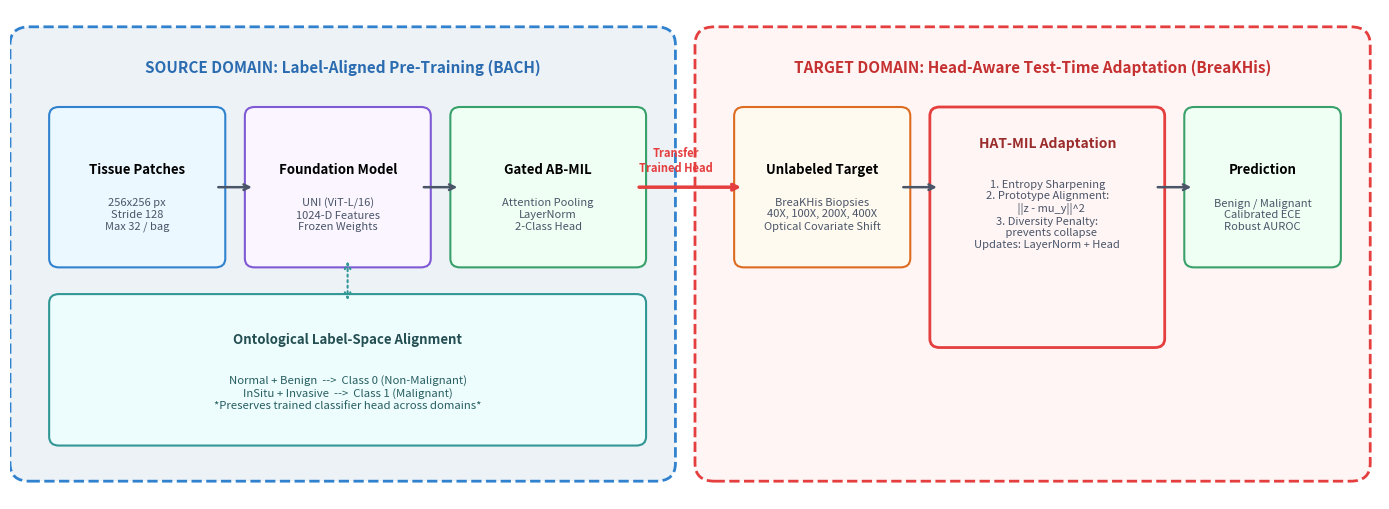

This figure's Python source: (Note: this script raises an exception after producing the figure.)
"""
generate_method_figure.py: Generates an updated, publication-quality architecture
flowchart for HAT-MIL and saves to Manuscript/fig_method.png and paper/figures/fig_method.png.
"""

import matplotlib.pyplot as plt
import matplotlib.patches as patches

def draw_method_figure():
    fig, ax = plt.subplots(figsize=(14, 5.2), dpi=300)
    ax.set_xlim(0, 14)
    ax.set_ylim(0, 5.5)
    ax.axis('off')

    # Color palette (modern academic)
    c_source_bg = '#edf2f7'
    c_target_bg = '#fff5f5'
    c_source_border = '#3182ce'
    c_target_border = '#e53e3e'
    
    # ── Source Domain Container ──
    rect_source = patches.FancyBboxPatch((0.2, 0.4), 6.4, 4.7, boxstyle="round,pad=0.2",
                                         facecolor=c_source_bg, edgecolor=c_source_border, linewidth=2, linestyle='--')
    ax.add_patch(rect_source)
    ax.text(3.4, 4.85, "SOURCE DOMAIN: Label-Aligned Pre-Training (BACH)", 
            ha='center', va='center', fontsize=11, fontweight='bold', color='#2b6cb0')

    # Boxes in Source Domain
    # 1. Input Patches
    b1 = patches.FancyBboxPatch((0.5, 2.7), 1.6, 1.6, boxstyle="round,pad=0.1",
                                facecolor='#ebf8ff', edgecolor='#3182ce', linewidth=1.5)
    ax.add_patch(b1)
    ax.text(1.3, 3.7, "Tissue Patches", ha='center', va='center', fontsize=9.5, fontweight='bold')
    ax.text(1.3, 3.2, "256x256 px\nStride 128\nMax 32 / bag", ha='center', va='center', fontsize=8, color='#4a5568')

    # 2. Foundation Model
    b2 = patches.FancyBboxPatch((2.5, 2.7), 1.7, 1.6, boxstyle="round,pad=0.1",
                                facecolor='#faf5ff', edgecolor='#805ad5', linewidth=1.5)
    ax.add_patch(b2)
    ax.text(3.35, 3.7, "Foundation Model", ha='center', va='center', fontsize=9.5, fontweight='bold')
    ax.text(3.35, 3.2, "UNI (ViT-L/16)\n1024-D Features\nFrozen Weights", ha='center', va='center', fontsize=8, color='#4a5568')

    # 3. MIL Aggregator & Ontological Mapping
    b3 = patches.FancyBboxPatch((4.6, 2.7), 1.8, 1.6, boxstyle="round,pad=0.1",
                                facecolor='#f0fff4', edgecolor='#38a169', linewidth=1.5)
    ax.add_patch(b3)
    ax.text(5.5, 3.7, "Gated AB-MIL", ha='center', va='center', fontsize=9.5, fontweight='bold')
    ax.text(5.5, 3.2, "Attention Pooling\nLayerNorm\n2-Class Head", ha='center', va='center', fontsize=8, color='#4a5568')

    # Source Alignment banner at bottom of source
    b_align = patches.FancyBboxPatch((0.5, 0.7), 5.9, 1.5, boxstyle="round,pad=0.1",
                                     facecolor='#edfdfd', edgecolor='#319795', linewidth=1.5)
    ax.add_patch(b_align)
    ax.text(3.45, 1.8, "Ontological Label-Space Alignment", ha='center', va='center', fontsize=9.5, fontweight='bold', color='#234e52')
    ax.text(3.45, 1.2, "Normal + Benign  -->  Class 0 (Non-Malignant)\nInSitu + Invasive  -->  Class 1 (Malignant)\n*Preserves trained classifier head across domains*",
            ha='center', va='center', fontsize=8.2, color='#285e61')

    # Arrows in Source
    ax.annotate('', xy=(2.5, 3.5), xytext=(2.1, 3.5), arrowprops=dict(arrowstyle="->", lw=1.8, color='#4a5568'))
    ax.annotate('', xy=(4.6, 3.5), xytext=(4.2, 3.5), arrowprops=dict(arrowstyle="->", lw=1.8, color='#4a5568'))
    ax.annotate('', xy=(3.45, 2.2), xytext=(3.45, 2.7), arrowprops=dict(arrowstyle="<->", lw=1.5, color='#319795', linestyle=':'))

    # ── Target Domain Container ──
    rect_target = patches.FancyBboxPatch((7.2, 0.4), 6.5, 4.7, boxstyle="round,pad=0.2",
                                         facecolor=c_target_bg, edgecolor=c_target_border, linewidth=2, linestyle='--')
    ax.add_patch(rect_target)
    ax.text(10.45, 4.85, "TARGET DOMAIN: Head-Aware Test-Time Adaptation (BreaKHis)", 
            ha='center', va='center', fontsize=11, fontweight='bold', color='#c53030')

    # Boxes in Target Domain
    # 4. Target Input with Optical Shift
    b4 = patches.FancyBboxPatch((7.5, 2.7), 1.6, 1.6, boxstyle="round,pad=0.1",
                                facecolor='#fffaf0', edgecolor='#dd6b20', linewidth=1.5)
    ax.add_patch(b4)
    ax.text(8.3, 3.7, "Unlabeled Target", ha='center', va='center', fontsize=9.5, fontweight='bold')
    ax.text(8.3, 3.2, "BreaKHis Biopsies\n40X, 100X, 200X, 400X\nOptical Covariate Shift", ha='center', va='center', fontsize=8, color='#4a5568')

    # 5. HAT-MIL Core Engine
    b5 = patches.FancyBboxPatch((9.5, 1.8), 2.2, 2.5, boxstyle="round,pad=0.1",
                                facecolor='#fff5f5', edgecolor='#e53e3e', linewidth=2)
    ax.add_patch(b5)
    ax.text(10.6, 4.0, "HAT-MIL Adaptation", ha='center', va='center', fontsize=10, fontweight='bold', color='#9b2c2c')
    ax.text(10.6, 3.2, "1. Entropy Sharpening\n2. Prototype Alignment:\n   ||z - mu_y||^2\n3. Diversity Penalty:\n   prevents collapse\nUpdates: LayerNorm + Head",
            ha='center', va='center', fontsize=8, color='#4a5568')

    # 6. Final Inference & Diagnostic Prediction
    b6 = patches.FancyBboxPatch((12.1, 2.7), 1.4, 1.6, boxstyle="round,pad=0.1",
                                facecolor='#f0fff4', edgecolor='#38a169', linewidth=1.5)
    ax.add_patch(b6)
    ax.text(12.8, 3.7, "Prediction", ha='center', va='center', fontsize=9.5, fontweight='bold')
    ax.text(12.8, 3.2, "Benign / Malignant\nCalibrated ECE\nRobust AUROC", ha='center', va='center', fontsize=8, color='#4a5568')

    # Connection Between Source & Target
    ax.annotate('', xy=(7.5, 3.5), xytext=(6.4, 3.5),
                arrowprops=dict(arrowstyle="->", lw=2.5, color='#e53e3e'))
    ax.text(6.8, 3.8, "Transfer\nTrained Head", ha='center', va='center', fontsize=8, fontweight='bold', color='#e53e3e')

    # Arrows in Target
    ax.annotate('', xy=(9.5, 3.5), xytext=(9.1, 3.5), arrowprops=dict(arrowstyle="->", lw=1.8, color='#4a5568'))
    ax.annotate('', xy=(12.1, 3.5), xytext=(11.7, 3.5), arrowprops=dict(arrowstyle="->", lw=1.8, color='#4a5568'))

    # Save clean figure with no redundant in-image caption
    plt.tight_layout()
    fig.savefig("Manuscript/fig_method.png", bbox_inches='tight', dpi=300)
    fig.savefig("paper/figures/fig_method.png", bbox_inches='tight', dpi=300)
    plt.close()
    print("✓ Successfully generated and saved clean fig_method.png without footer text")

if __name__ == '__main__':
    draw_method_figure()
